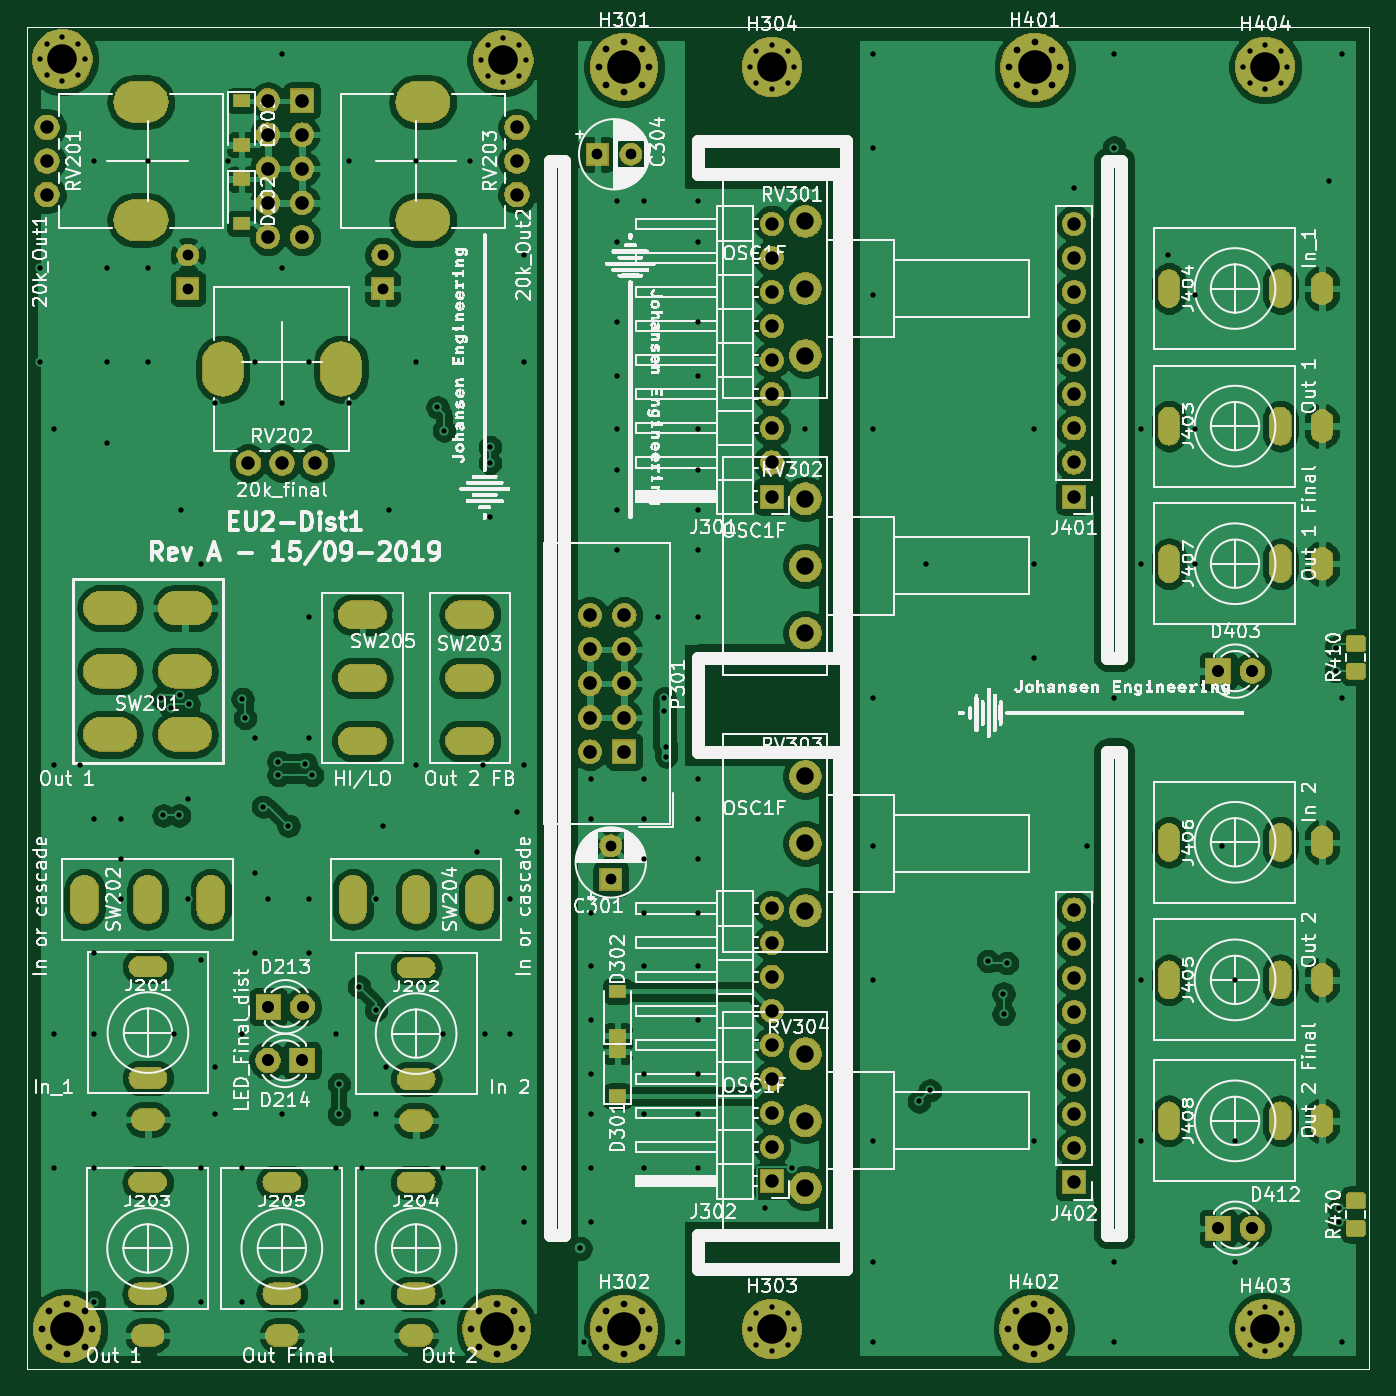
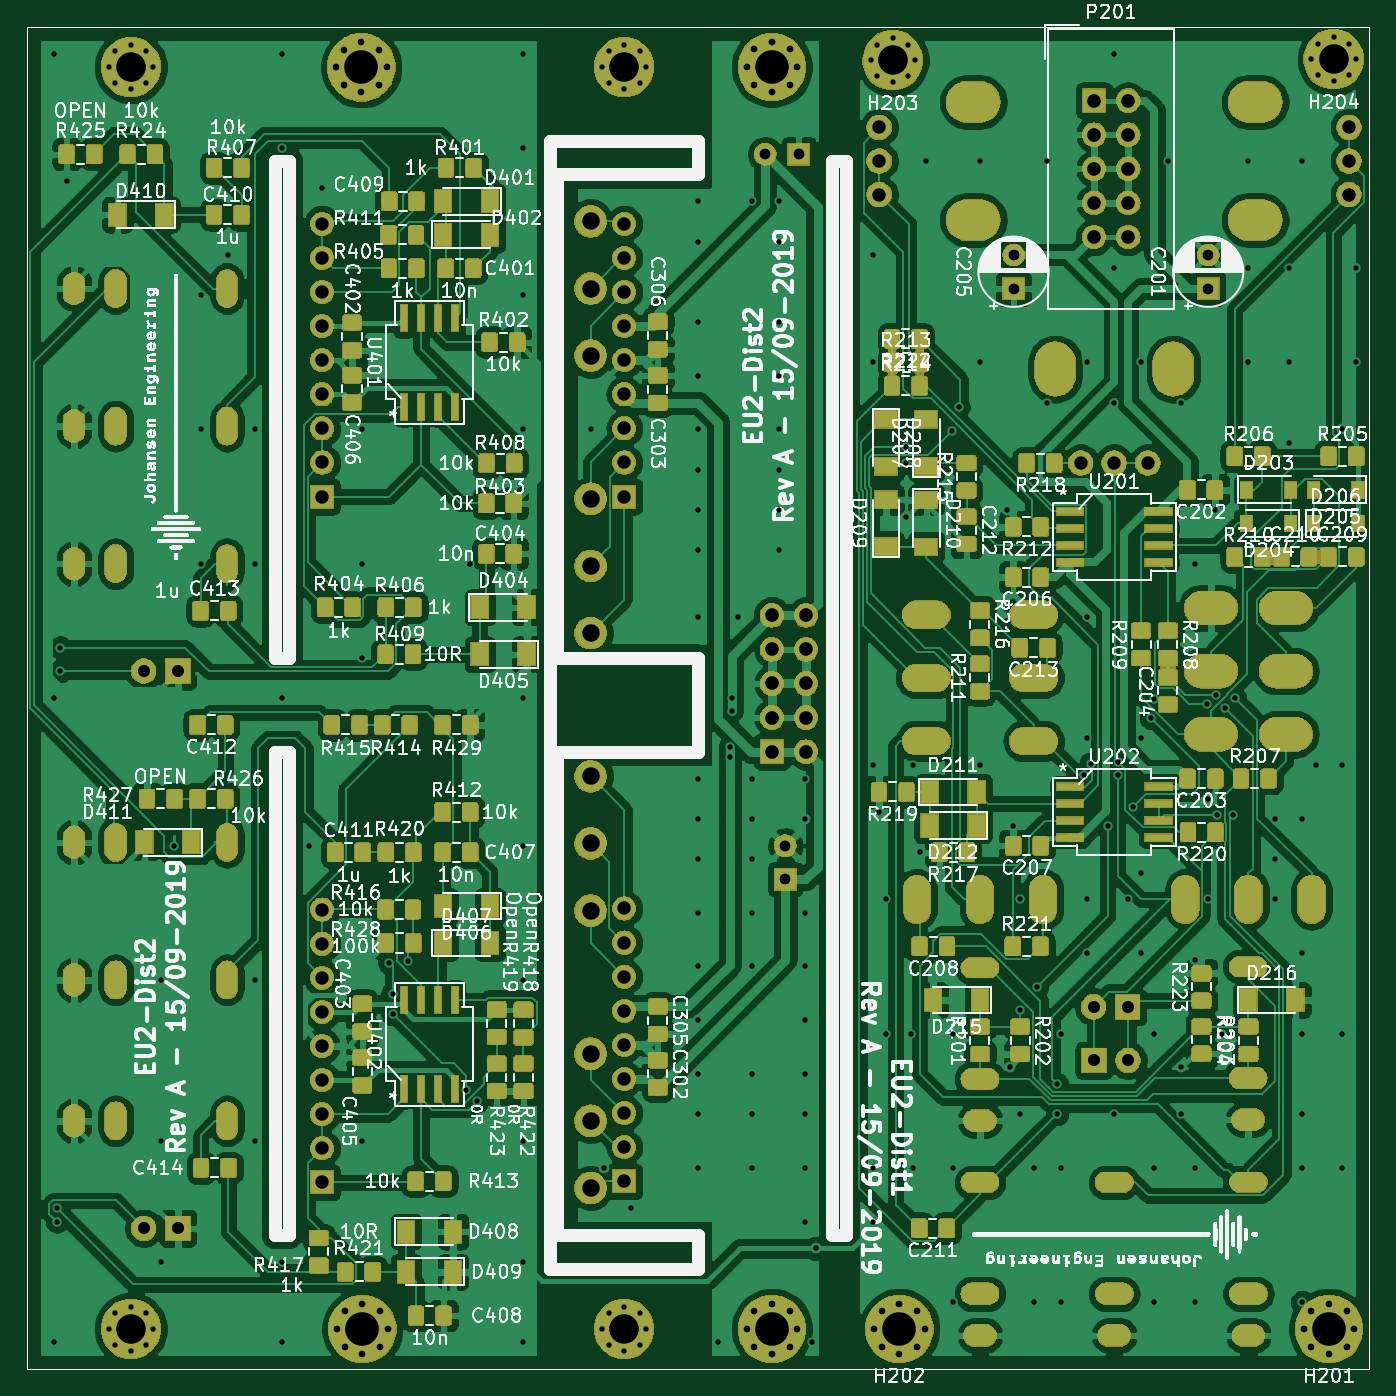
Circuit board: 11 layer files. Board 100.0 x 100.0 mm.
- bottom_copper: KicadJE_EffectsUnit2-B_Cu.gbr (736146 bytes)
- bottom_mask: KicadJE_EffectsUnit2-B_Mask.gbr (344153 bytes)
- paste: KicadJE_EffectsUnit2-B_Paste.gbr (292821 bytes)
- bottom_silk: KicadJE_EffectsUnit2-B_SilkS.gbr (338581 bytes)
- outline: KicadJE_EffectsUnit2-Edge_Cuts.gbr (1903 bytes)
- top_copper: KicadJE_EffectsUnit2-F_Cu.gbr (311839 bytes)
- top_mask: KicadJE_EffectsUnit2-F_Mask.gbr (175780 bytes)
- paste: KicadJE_EffectsUnit2-F_Paste.gbr (9539 bytes)
- top_silk: KicadJE_EffectsUnit2-F_SilkS.gbr (324589 bytes)
- drill: KicadJE_EffectsUnit2-NPTH.drl (539 bytes)
- drill: KicadJE_EffectsUnit2-PTH.drl (8574 bytes)

=== bottom_copper: KicadJE_EffectsUnit2-B_Cu.gbr (736146 bytes, source omitted) ===
=== bottom_mask: KicadJE_EffectsUnit2-B_Mask.gbr (344153 bytes, source omitted) ===
=== paste: KicadJE_EffectsUnit2-B_Paste.gbr (292821 bytes, source omitted) ===
=== bottom_silk: KicadJE_EffectsUnit2-B_SilkS.gbr (338581 bytes, source omitted) ===
=== outline: KicadJE_EffectsUnit2-Edge_Cuts.gbr ===
%TF.GenerationSoftware,KiCad,Pcbnew,(5.1.0)-1*%
%TF.CreationDate,2019-09-15T23:57:34+02:00*%
%TF.ProjectId,KicadJE_EffectsUnit2,4b696361-644a-4455-9f45-666665637473,rev?*%
%TF.SameCoordinates,Original*%
%TF.FileFunction,Profile,NP*%
%FSLAX46Y46*%
G04 Gerber Fmt 4.6, Leading zero omitted, Abs format (unit mm)*
G04 Created by KiCad (PCBNEW (5.1.0)-1) date 2019-09-15 23:57:34*
%MOMM*%
%LPD*%
G04 APERTURE LIST*
%ADD10C,1.000000*%
%ADD11C,0.050000*%
G04 APERTURE END LIST*
D10*
X130500000Y-60000000D02*
X130500000Y-97000000D01*
X131500000Y-104000000D02*
X131500000Y-140000000D01*
X130500000Y-104000000D02*
X131500000Y-104000000D01*
X130500000Y-97000000D02*
X131500000Y-97000000D01*
X110500000Y-104000000D02*
X110500000Y-140000000D01*
X100000000Y-104000000D02*
X110500000Y-104000000D01*
X100000000Y-97000000D02*
X100000000Y-104000000D01*
X110500000Y-97000000D02*
X100000000Y-97000000D01*
X100000000Y-61000000D02*
X100000000Y-58500000D01*
X100000000Y-61000000D02*
X110500000Y-61000000D01*
X111000000Y-58500000D02*
X100000000Y-58500000D01*
X100000000Y-142500000D02*
X100000000Y-140000000D01*
X100000000Y-142500000D02*
X111000000Y-142500000D01*
X110500000Y-140000000D02*
X100000000Y-140000000D01*
X130500000Y-104000000D02*
X130500000Y-140000000D01*
X130500000Y-140000000D02*
X131500000Y-140000000D01*
X130500000Y-60000000D02*
X131500000Y-60000000D01*
X131500000Y-60000000D02*
X131500000Y-97000000D01*
X89000000Y-60000000D02*
X90000000Y-60000000D01*
X89000000Y-140000000D02*
X90000000Y-140000000D01*
X110500000Y-61000000D02*
X110500000Y-97000000D01*
X111000000Y-58500000D02*
X111000000Y-142500000D01*
X90000000Y-60000000D02*
X90000000Y-140000000D01*
X89000000Y-60000000D02*
X89000000Y-140000000D01*
D11*
X50000000Y-150000000D02*
X50000000Y-50000000D01*
X150000000Y-150000000D02*
X50000000Y-150000000D01*
X150000000Y-50000000D02*
X150000000Y-150000000D01*
X50000000Y-50000000D02*
X150000000Y-50000000D01*
M02*

=== top_copper: KicadJE_EffectsUnit2-F_Cu.gbr (311839 bytes, source omitted) ===
=== top_mask: KicadJE_EffectsUnit2-F_Mask.gbr (175780 bytes, source omitted) ===
=== paste: KicadJE_EffectsUnit2-F_Paste.gbr (9539 bytes, source omitted) ===
=== top_silk: KicadJE_EffectsUnit2-F_SilkS.gbr (324589 bytes, source omitted) ===
=== drill: KicadJE_EffectsUnit2-NPTH.drl ===
M48
; DRILL file {KiCad (5.1.0)-1} date 15/09/2019 23:58:37
; FORMAT={-:-/ absolute / metric / decimal}
; #@! TF.CreationDate,2019-09-15T23:58:37+02:00
; #@! TF.GenerationSoftware,Kicad,Pcbnew,(5.1.0)-1
; #@! TF.FileFunction,NonPlated,1,2,NPTH
FMAT,2
METRIC
T1C2.000
%
G90
G05
T1
G00X80.0Y-55.6
M15
G01X79.0Y-55.6
M16
G05
G00X80.0Y-64.4
M15
G01X79.0Y-64.4
M16
G05
G00X58.0Y-55.6
M15
G01X59.0Y-55.6
M16
G05
G00X58.0Y-64.4
M15
G01X59.0Y-64.4
M16
G05
G00X64.6Y-76.0
M15
G01X64.6Y-75.0
M16
G05
G00X73.4Y-76.0
M15
G01X73.4Y-75.0
M16
G05
T0
M30

=== drill: KicadJE_EffectsUnit2-PTH.drl (8574 bytes, source omitted) ===
